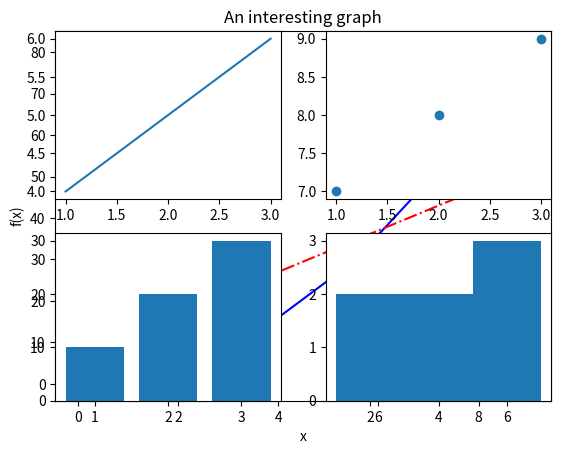

Write the Python code that produced this figure.
import numpy as np
import matplotlib.pyplot as plt
print('helloworld')
print("""multiple
            lines""")

print(np.array([3, 2, 5, 6]))
cubes = [x ** 3 for x in range(3,10)]
print(cubes)
print(np.array(cubes))
print(np.array([x ** 3 for x in range(3,10)]))
print(np.array(range(10, 21, 3)))

# python3 [filename].py

print(np.zeros((3,4)) + 3)
print(np.zeros((3,4), dtype=int) + 3)
print(np.arange(1, 13).reshape((3, 4)))
print(np.array([7,5,3,1]*5).reshape((5,4)))


arr = np.array([[1, 3, 5, 7], [2, 4, 6, 0], [8, 4, 6, 5]])
print(arr)

print(np.mean(arr))

print(np.min(arr, axis=0))

print(np.max(arr, axis=1))

print(np.argmax(arr, axis=1))

x = np.arange(10)
y = x ** 2
z = 5*x + 7
plt.plot(x, y, color="b", label="y = x^2", linestyle="-")
plt.plot(x, z, color="r", label="z = 5x + 7", linestyle="-.")
plt.legend(loc="upper left")
plt.xlabel("x")
plt.ylabel("f(x)")
plt.title("An interesting graph")
plt.show()
# plt.savefig("plot.png")

# 创建一个2x2的图形网格
plt.subplot(2, 2, 1)  # 第一子图
plt.plot([1, 2, 3], [4, 5, 6])

plt.subplot(2, 2, 2)  # 第二子图
plt.scatter([1, 2, 3], [7, 8, 9])

plt.subplot(2, 2, 3)  # 第三子图
plt.bar([1, 2, 3], [10, 20, 30])

plt.subplot(2, 2, 4)  # 第四子图
plt.hist([1, 2, 3, 4, 5, 6, 7], bins=3)
plt.show()